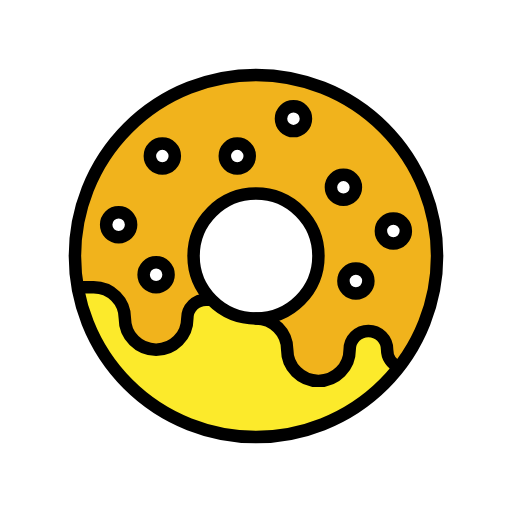
t = 0.00 s
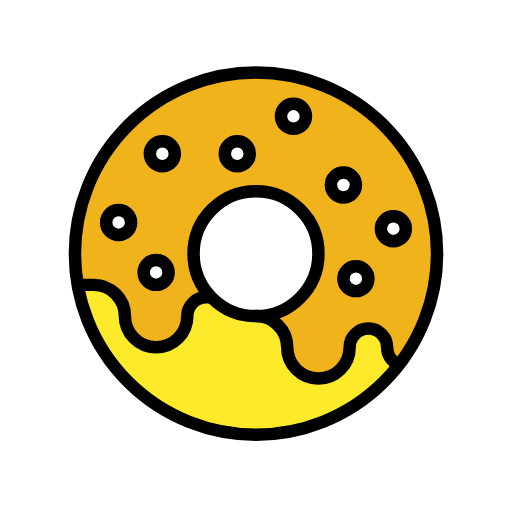
t = 0.48 s
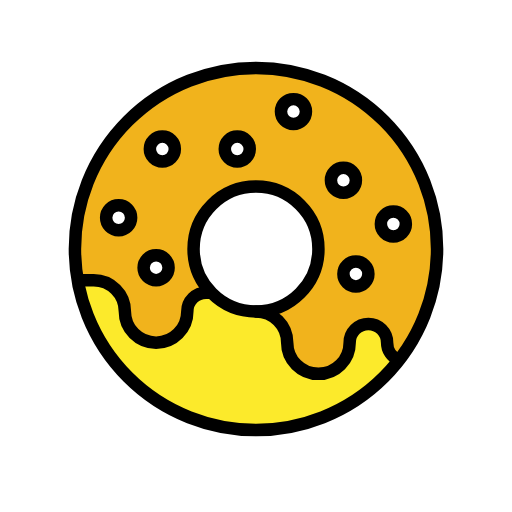
t = 1.43 s
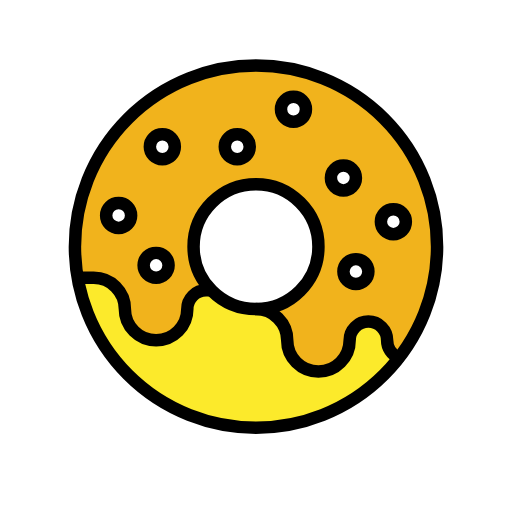
t = 1.90 s
t = 2.38 s: frame unchanged from t = 1.43 s, image omitted
t = 3.33 s: frame unchanged from t = 0.48 s, image omitted

The animated SVG that drew these frames (rendered in a browser with its animation timeline set to each time). Animation: 1 SMIL element (animateTransform=1); one cycle of 3.80 s, repeats indefinitely.

<?xml version='1.0' encoding='utf-8'?>
<svg xmlns="http://www.w3.org/2000/svg" id="emoji" viewBox="-5 -5 82 82" width="200" height="200" role="img">
  <title>OpenMoji: doughnut</title><g><g id="color">
    <path fill="#fcea2b" stroke="none" d="M36,7C19.9834,7,7,19.9839,7,36c0,16.0156,12.9834,29,29,29s29-12.9844,29-29C65,19.9839,52.0166,7,36,7z M36,46c-5.5225,0-10-4.4775-10-10s4.4775-10,10-10c5.5225,0,10,4.4775,10,10S41.5225,46,36,46z" />
    <path fill="none" stroke="none" d="M36,46c5.5225,0,10-4.4775,10-10s-4.4775-10-10-10c-5.5225,0-10,4.4775-10,10 c0,2.7266,1.0947,5.1963,2.8652,7h0.4786h-0.4786C30.6797,44.8496,33.2041,46,36,46z" />
    <path fill="none" stroke="none" d="M46,36c0-5.5225-4.4775-10-10-10c-5.5225,0-10,4.4775-10,10c0,2.7266,1.0947,5.1963,2.8652,7 c1.8145,1.8496,4.3389,3,7.1348,3C41.5225,46,46,41.5225,46,36z" />
    <path fill="#f1b31c" stroke="none" d="M36,7C19.9834,7,7,19.9839,7,36c0,1.7061,0.1563,3.375,0.4385,5H10c2.7607,0,5,2.2383,5,5s2.2393,5,5,5 c2.7607,0,5-2.2383,5-5c0-1.6562,1.3428-3,3-3h0.8652C27.0947,41.1963,26,38.7266,26,36c0-5.5225,4.4775-10,10-10 c5.5225,0,10,4.4775,10,10s-4.4775,10-10,10c2.7607,0,5,2.2383,5,5s2.2393,5,5,5c2.7607,0,5-2.2383,5-5c0-1.6562,1.3428-3,3-3 c1.6572,0,3,1.3438,3,3c0,1.2217,0.8418,2.3213,1.8945,2.7891C62.7168,48.877,65,42.707,65,36C65,19.9839,52.0166,7,36,7z" />
    <circle cx="14" cy="31" r="2" fill="#FFFFFF" stroke="none" stroke-linecap="round" stroke-linejoin="round" stroke-miterlimit="10" stroke-width="2" />
    <circle cx="20" cy="39" r="2" fill="#FFFFFF" stroke="none" stroke-linecap="round" stroke-linejoin="round" stroke-miterlimit="10" stroke-width="2" />
    <circle cx="52" cy="40" r="2" fill="#FFFFFF" stroke="none" stroke-linecap="round" stroke-linejoin="round" stroke-miterlimit="10" stroke-width="2" />
    <circle cx="58" cy="32" r="2" fill="#FFFFFF" stroke="none" stroke-linecap="round" stroke-linejoin="round" stroke-miterlimit="10" stroke-width="2" />
    <circle cx="50" cy="25" r="2" fill="#FFFFFF" stroke="none" stroke-linecap="round" stroke-linejoin="round" stroke-miterlimit="10" stroke-width="2" />
    <circle cx="42" cy="14" r="2" fill="#FFFFFF" stroke="none" stroke-linecap="round" stroke-linejoin="round" stroke-miterlimit="10" stroke-width="2" />
    <circle cx="33" cy="20" r="2" fill="#FFFFFF" stroke="none" stroke-linecap="round" stroke-linejoin="round" stroke-miterlimit="10" stroke-width="2" />
    <circle cx="21" cy="20" r="2" fill="#FFFFFF" stroke="none" stroke-linecap="round" stroke-linejoin="round" stroke-miterlimit="10" stroke-width="2" />
  </g>
  <g id="hair" />
  <g id="skin" />
  <g id="skin-shadow" />
  <g id="line">
    <circle cx="14" cy="31" r="2" fill="none" stroke="#000000" stroke-linecap="round" stroke-linejoin="round" stroke-miterlimit="10" stroke-width="2" />
    <circle cx="20" cy="39" r="2" fill="none" stroke="#000000" stroke-linecap="round" stroke-linejoin="round" stroke-miterlimit="10" stroke-width="2" />
    <circle cx="52" cy="40" r="2" fill="none" stroke="#000000" stroke-linecap="round" stroke-linejoin="round" stroke-miterlimit="10" stroke-width="2" />
    <circle cx="58" cy="32" r="2" fill="none" stroke="#000000" stroke-linecap="round" stroke-linejoin="round" stroke-miterlimit="10" stroke-width="2" />
    <circle cx="50" cy="25" r="2" fill="none" stroke="#000000" stroke-linecap="round" stroke-linejoin="round" stroke-miterlimit="10" stroke-width="2" />
    <circle cx="42" cy="14" r="2" fill="none" stroke="#000000" stroke-linecap="round" stroke-linejoin="round" stroke-miterlimit="10" stroke-width="2" />
    <circle cx="33" cy="20" r="2" fill="none" stroke="#000000" stroke-linecap="round" stroke-linejoin="round" stroke-miterlimit="10" stroke-width="2" />
    <circle cx="21" cy="20" r="2" fill="none" stroke="#000000" stroke-linecap="round" stroke-linejoin="round" stroke-miterlimit="10" stroke-width="2" />
    <circle cx="36" cy="36" r="29" fill="none" stroke="#000000" stroke-linecap="round" stroke-linejoin="round" stroke-miterlimit="10" stroke-width="2" />
    <circle cx="36" cy="36" r="10" fill="none" stroke="#000000" stroke-linecap="round" stroke-linejoin="round" stroke-miterlimit="10" stroke-width="2" />
    <path fill="none" stroke="#000000" stroke-linecap="round" stroke-linejoin="round" stroke-miterlimit="10" stroke-width="2" d="M8,41h2c2.7607,0,5,2.2383,5,5s2.2393,5,5,5c2.7607,0,5-2.2383,5-5c0-1.6562,1.3428-3,3-3h0.667" />
    <path fill="none" stroke="#000000" stroke-linecap="round" stroke-linejoin="round" stroke-miterlimit="10" stroke-width="2" d="M58.8252,53.7607C57.752,53.3047,57,52.2393,57,51c0-1.6562-1.3428-3-3-3c-1.6572,0-3,1.3438-3,3c0,2.7617-2.2393,5-5,5 c-2.7607,0-5-2.2383-5-5s-2.2393-5-5-5" />
  </g>
<animateTransform attributeName="transform" type="translate" values="0 0;0 -1.5;0 0" dur="3.8s" repeatCount="indefinite" /></g></svg>
